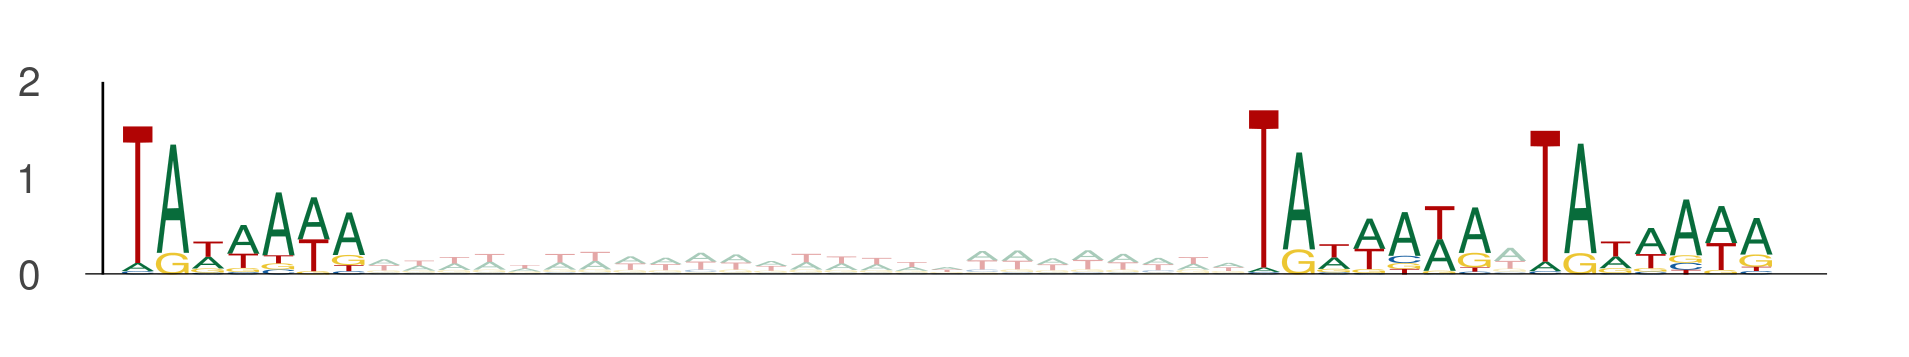

The file beside this chart, header and first rows:
seq_index, start_position, end_position, is_reversed_complement
3219, 33, 40, 0
3219, 65, 72, 0
3219, 73, 80, 0
13270, 27, 34, 0
13270, 59, 66, 0
13270, 67, 74, 0
10278, 100, 107, 0
10278, 132, 139, 0
10278, 140, 147, 0
6417, 56, 63, 0
6417, 88, 95, 0
6417, 96, 103, 0
6000, 117, 124, 0
6000, 149, 156, 0
6000, 157, 164, 0
8242, 80, 87, 0
8242, 112, 119, 0
8242, 120, 127, 0
4086, 95, 102, 0
4086, 127, 134, 0
4086, 135, 142, 0
8089, 15, 22, 0
8089, 47, 54, 0
8089, 55, 62, 0
2837, 36, 43, 0
2837, 68, 75, 0
2837, 76, 83, 0
158, 101, 108, 0
158, 133, 140, 0
158, 141, 148, 0
8668, 6, 13, 0
8668, 38, 45, 0
8668, 46, 53, 0
5671, 33, 40, 0
5671, 65, 72, 0
5671, 73, 80, 0
6612, 78, 85, 0
6612, 110, 117, 0
6612, 118, 125, 0
3842, 105, 112, 0
3842, 137, 144, 0
3842, 145, 152, 0
9411, 97, 104, 0
9411, 129, 136, 0
9411, 137, 144, 0
5895, 96, 103, 0
5895, 128, 135, 0
5895, 136, 143, 0
1937, 51, 58, 0
1937, 83, 90, 0
1937, 91, 98, 0
12558, 28, 35, 0
12558, 60, 67, 0
12558, 68, 75, 0
5370, 45, 52, 0
5370, 77, 84, 0
5370, 85, 92, 0
553, 72, 79, 0
553, 104, 111, 0
553, 112, 119, 0
... 711 more rows
